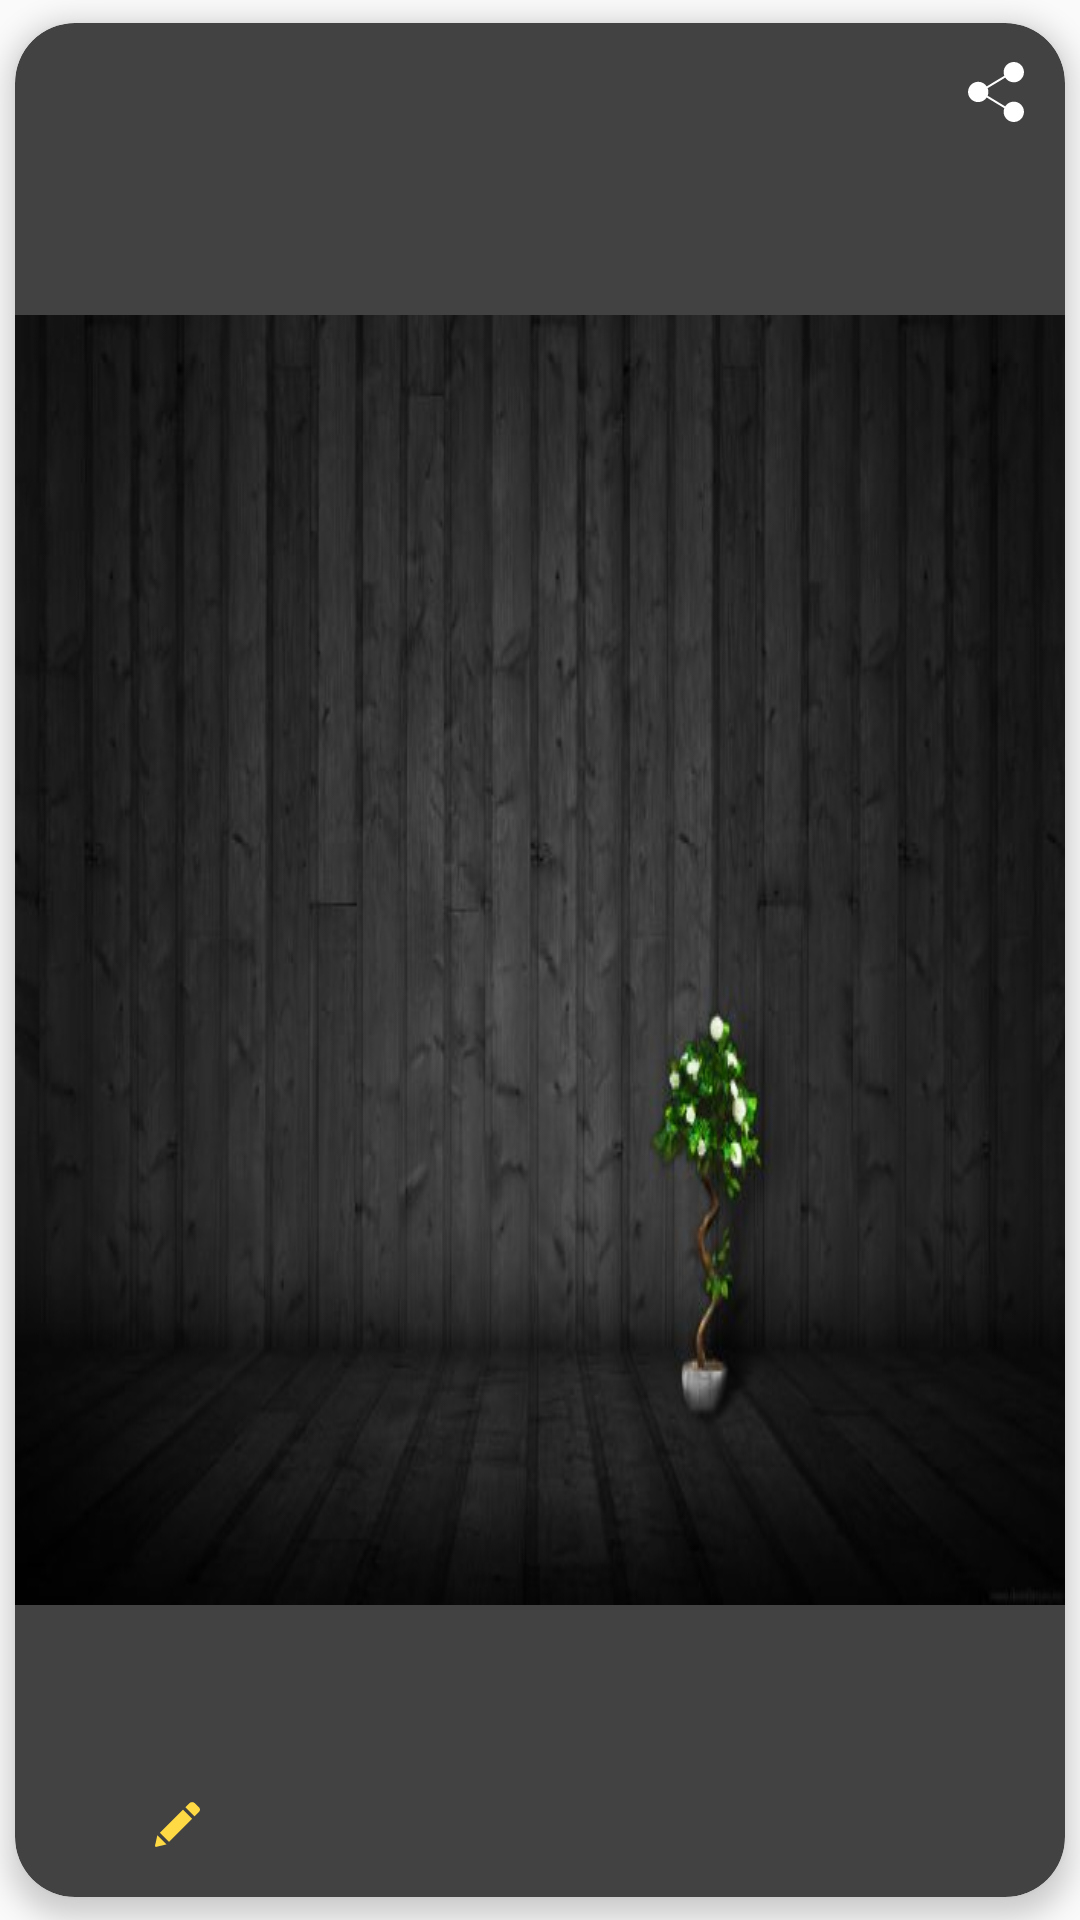

Reconstruct the res/layout file that produces this screen, plus the resources it refers to.
<!-- AndroidManifest.xml: application theme AppTheme -->
<!-- res/layout/layout_trending.xml -->
<?xml version="1.0" encoding="utf-8"?>
<layout xmlns:android="http://schemas.android.com/apk/res/android"
    xmlns:app="http://schemas.android.com/apk/res-auto"
    xmlns:tools="http://schemas.android.com/tools">

    <data>

        <variable
            name="newsViewModel"
            type="com.ar.sphinx.dailystory.ui.home.trending.NewsViewModel" />

    </data>

    <android.support.v7.widget.CardView
        android:layout_width="300dp"
        android:layout_height="200dp"
        app:cardBackgroundColor="@color/cardview_dark_background"
        app:cardCornerRadius="20dp"
        app:cardElevation="5dp"
        app:cardPreventCornerOverlap="false"
        app:cardUseCompatPadding="true">

        <android.support.constraint.ConstraintLayout
            android:layout_width="match_parent"
            android:layout_height="match_parent">

            <ImageView
                android:id="@+id/iv_url"
                android:layout_width="wrap_content"
                android:layout_height="wrap_content"
                android:layout_marginBottom="8dp"
                android:layout_marginEnd="8dp"
                android:layout_marginStart="8dp"
                android:layout_marginTop="8dp"
                android:background="@drawable/sample"
                app:layout_constraintBottom_toBottomOf="parent"
                app:layout_constraintEnd_toEndOf="parent"
                app:layout_constraintStart_toStartOf="parent"
                app:layout_constraintTop_toTopOf="parent" />

            <TextView
                android:id="@+id/tv_heading"
                android:text="@{newsViewModel.heading}"
                android:layout_width="257dp"
                android:layout_height="75dp"
                android:layout_marginBottom="8dp"
                android:layout_marginEnd="8dp"
                android:layout_marginStart="8dp"
                android:textColor="@color/white"
                android:textSize="16sp"
                app:layout_constraintBottom_toTopOf="@+id/tv_date"
                app:layout_constraintEnd_toEndOf="parent"
                app:layout_constraintStart_toStartOf="parent"
                tools:text="Warning over needles in strawberries in strawberries in strawberries in strawberries." />

            <TextView
                android:id="@+id/tv_date"
                android:text="@{newsViewModel.date}"
                android:layout_width="wrap_content"
                android:layout_height="wrap_content"
                android:layout_marginBottom="16dp"
                android:layout_marginStart="8dp"
                android:textColor="#bf7900"
                android:textSize="12sp"
                app:layout_constraintBottom_toBottomOf="parent"
                app:layout_constraintStart_toEndOf="@+id/imageView3"
                tools:text="15th Sep 2018" />

            <ImageView
                android:id="@+id/imageView3"
                android:layout_width="15dp"
                android:layout_height="15dp"
                android:layout_marginBottom="16dp"
                android:layout_marginTop="8dp"
                app:layout_constraintBottom_toBottomOf="parent"
                app:layout_constraintStart_toStartOf="@+id/tv_heading"
                app:layout_constraintTop_toBottomOf="@+id/tv_heading"
                app:srcCompat="@drawable/ic_edit_pencil" />

            <ImageView
                android:id="@+id/iv_share"
                android:layout_width="wrap_content"
                android:layout_height="wrap_content"
                android:layout_marginEnd="8dp"
                android:layout_marginTop="8dp"
                android:padding="5dp"
                app:layout_constraintEnd_toEndOf="parent"
                app:layout_constraintTop_toTopOf="parent"
                app:srcCompat="@drawable/ic_share" />


        </android.support.constraint.ConstraintLayout>

    </android.support.v7.widget.CardView>
</layout>
<!-- resources referenced by this layout -->
<resources>
  <color name="white">#ffffff</color>
  <!-- drawable ic_edit_pencil (drawable) -->
  <vector android:height="24dp" android:viewportHeight="528.899"
      android:viewportWidth="528.899" android:width="24dp" xmlns:android="http://schemas.android.com/apk/res/android">
      <path android:fillColor="#FFDA44" android:pathData="M328.883,89.125l107.59,107.589l-272.34,272.34L56.604,361.465L328.883,89.125zM518.113,63.177l-47.981,-47.981c-18.543,-18.543 -48.653,-18.543 -67.259,0l-45.961,45.961l107.59,107.59l53.611,-53.611C532.495,100.753 532.495,77.559 518.113,63.177zM0.3,512.69c-1.958,8.812 5.998,16.708 14.811,14.565l119.891,-29.069L27.473,390.597L0.3,512.69z"/>
  </vector>
  <!-- drawable ic_share (drawable) -->
  <vector android:height="20dp" android:viewportHeight="59"
      android:viewportWidth="59" android:width="20dp" xmlns:android="http://schemas.android.com/apk/res/android">
      <path android:fillColor="#FFFFFF" android:pathData="M47,39c-2.671,0 -5.182,1.04 -7.071,2.929c-0.524,0.524 -0.975,1.1 -1.365,1.709l-17.28,-10.489C21.741,32.005 22,30.761 22,29.456c0,-1.305 -0.259,-2.549 -0.715,-3.693l17.284,-10.409C40.345,18.142 43.456,20 47,20c5.514,0 10,-4.486 10,-10S52.514,0 47,0S37,4.486 37,10c0,1.256 0.243,2.454 0.667,3.562L20.361,23.985c-1.788,-2.724 -4.866,-4.529 -8.361,-4.529c-5.514,0 -10,4.486 -10,10s4.486,10 10,10c3.495,0 6.572,-1.805 8.36,-4.529L37.664,45.43C37.234,46.556 37,47.759 37,49c0,2.671 1.04,5.183 2.929,7.071C41.818,57.96 44.329,59 47,59s5.182,-1.04 7.071,-2.929C55.96,54.183 57,51.671 57,49s-1.04,-5.183 -2.929,-7.071C52.182,40.04 49.671,39 47,39z"/>
  </vector>
  <!-- drawable sample: jpg bitmap (drawable, 31333 bytes) -->
  <style name="AppTheme" parent="Theme.AppCompat.Light.NoActionBar">
          
          <item name="colorPrimary">@color/colorPrimary</item>
          <item name="colorPrimaryDark">@color/colorPrimaryDark</item>
          <item name="colorAccent">@color/colorAccent</item>
          <item name="android:windowContentOverlay">@null</item>
      </style>
  <color name="colorPrimary">#282828</color>
  <color name="colorPrimaryDark">#232323</color>
  <color name="colorAccent">#FF4081</color>
</resources>
